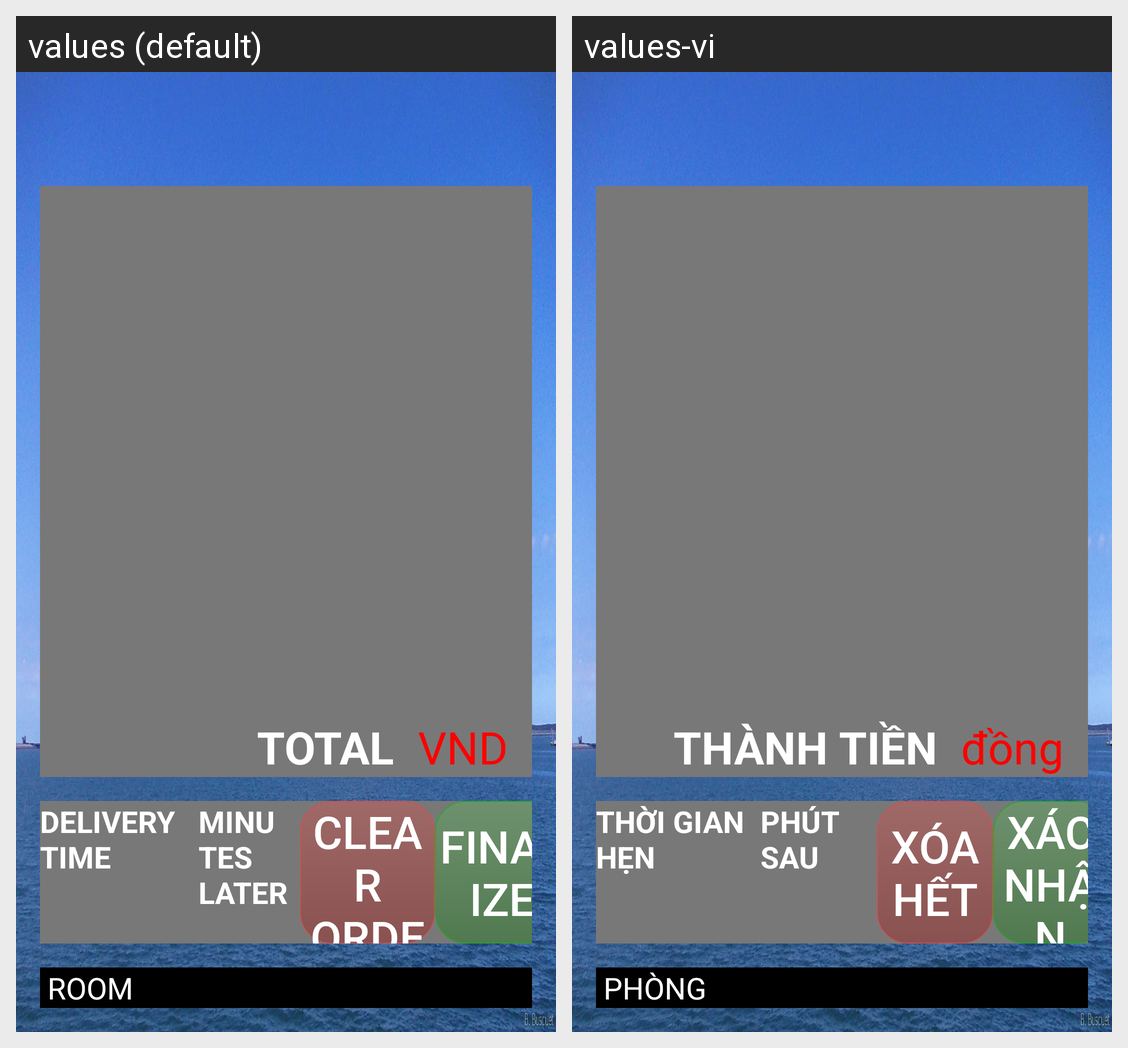

The same Android screen rendered under two of its app's locales, left to right. List the strings drawn on it with the default value and each locale's translation.
Android screen res/layout/activity_order.xml rendered under 2 locales, left to right: values (default), values-vi. Device: Nexus 5 (rendered at 1080×1920; each locale shown at half size, 540×960, under a caption strip naming it); theme AppTheme.
Strings drawn on this screen, with the default value and each locale's value (text and hints the layout hard-codes, and strings that could not be matched under every locale, appear in the picture but are not listed):

delivery_time
  values: DELIVERY TIME
  values-vi: THỜI GIAN HẸN

minutes
  values: MINUTES LATER
  values-vi: PHÚT SAU

clear
  values: CLEAR ORDER
  values-vi: XÓA HẾT

finalize
  values: FINALIZE
  values-vi: XÁC NHẬN

total
  values: TOTAL
  values-vi: THÀNH TIỀN

USD
  values: VND
  values-vi: đồng

roomid
  values: ROOM
  values-vi: PHÒNG
